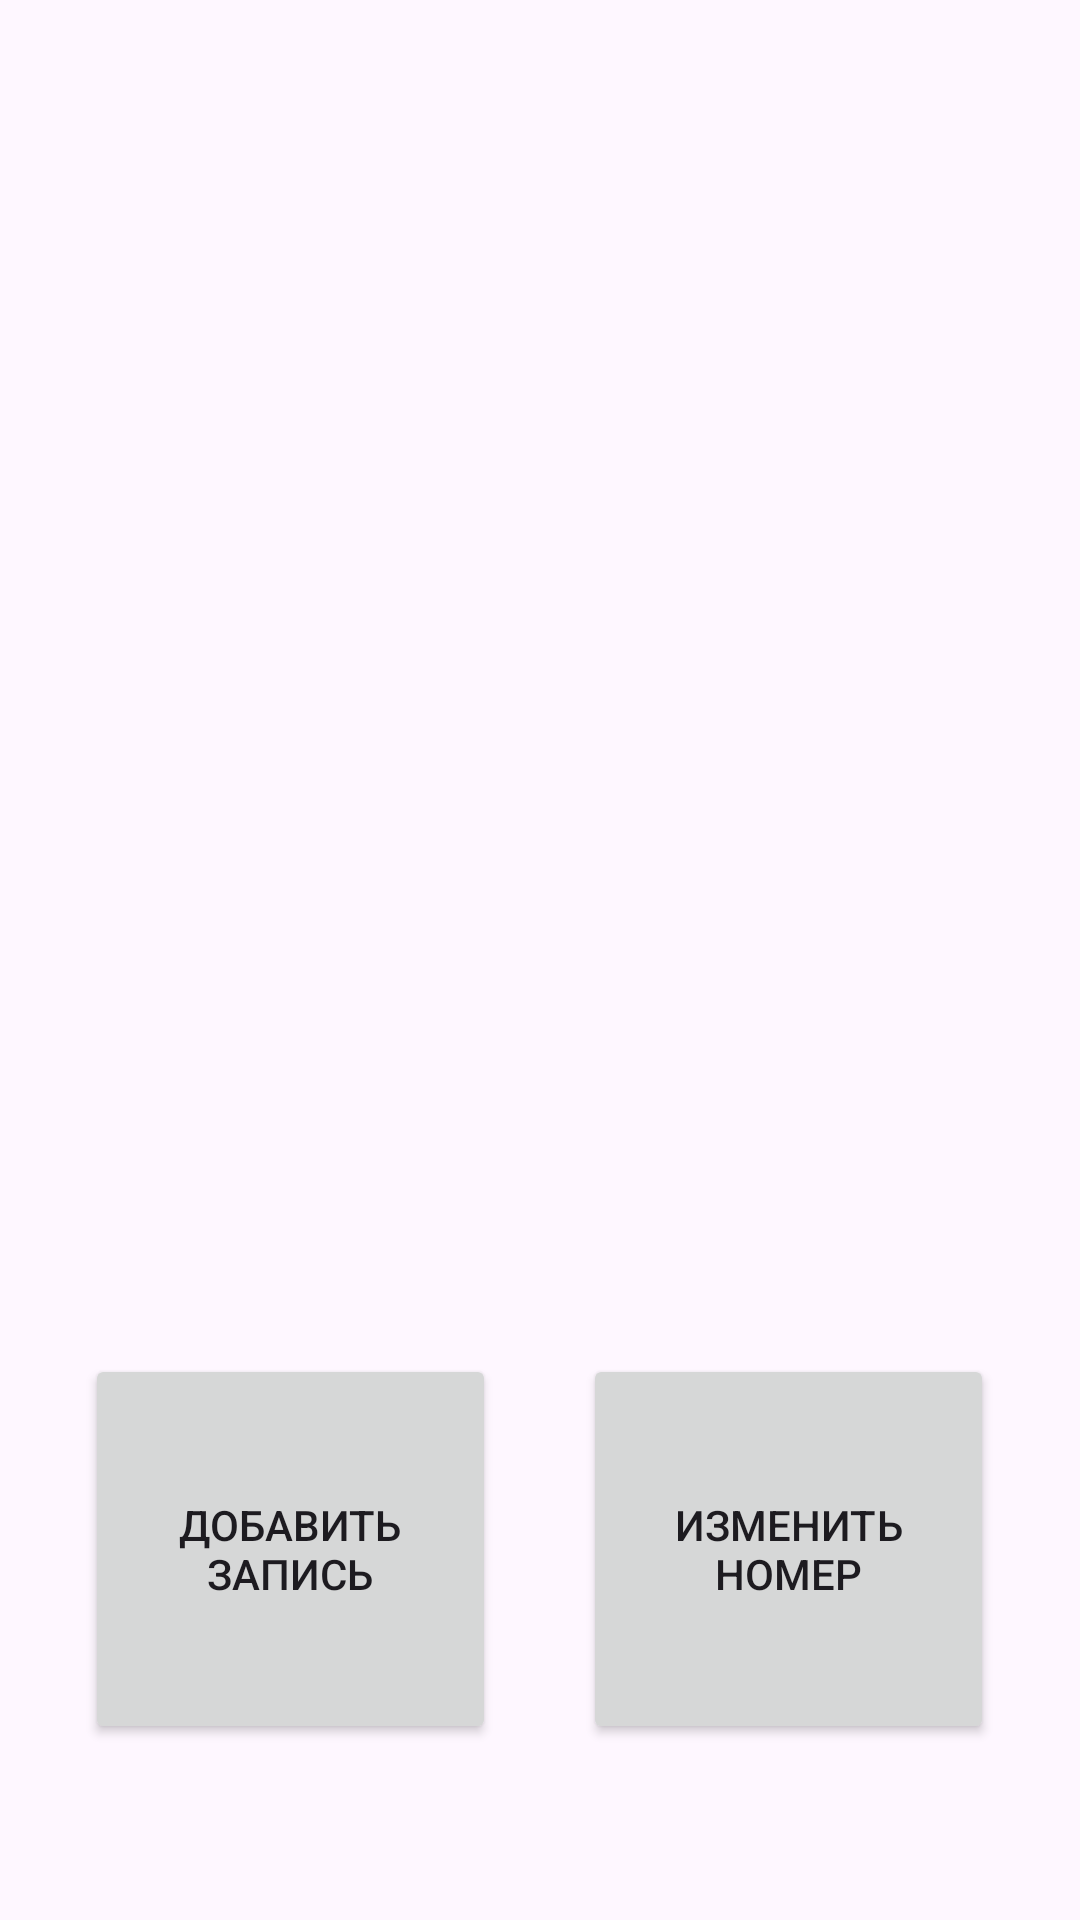

The Android layout XML behind this screen, and the referenced resources:
<!-- AndroidManifest.xml: application theme Theme.KRLukashenkov -->
<!-- res/layout/activity_patient_menu.xml -->
<?xml version="1.0" encoding="utf-8"?>
<androidx.constraintlayout.widget.ConstraintLayout xmlns:android="http://schemas.android.com/apk/res/android"
    xmlns:app="http://schemas.android.com/apk/res-auto"
    xmlns:tools="http://schemas.android.com/tools"
    android:layout_width="match_parent"
    android:layout_height="match_parent"
    tools:context=".PatientMenu">

    <androidx.recyclerview.widget.RecyclerView
        android:id="@+id/contacts_list"
        android:layout_width="341dp"
        android:layout_height="473dp"
        app:layout_constraintBottom_toBottomOf="parent"
        app:layout_constraintEnd_toEndOf="parent"
        app:layout_constraintStart_toStartOf="parent"
        app:layout_constraintTop_toTopOf="parent"
        app:layout_constraintVertical_bias="0.062" />

    <Button
        android:id="@+id/button5"
        android:layout_width="137dp"
        android:layout_height="130dp"
        android:onClick="onNext5"
        android:text="Добавить запись"
        app:layout_constraintBottom_toBottomOf="parent"
        app:layout_constraintEnd_toEndOf="parent"
        app:layout_constraintHorizontal_bias="0.127"
        app:layout_constraintStart_toStartOf="parent"
        app:layout_constraintTop_toTopOf="parent"
        app:layout_constraintVertical_bias="0.885" />

    <Button
        android:id="@+id/button55"
        android:layout_width="137dp"
        android:layout_height="130dp"
        android:onClick="onNext6"
        android:text="Изменить номер"
        app:layout_constraintBottom_toBottomOf="parent"
        app:layout_constraintEnd_toEndOf="parent"
        app:layout_constraintHorizontal_bias="0.872"
        app:layout_constraintStart_toStartOf="parent"
        app:layout_constraintTop_toTopOf="parent"
        app:layout_constraintVertical_bias="0.885" />

</androidx.constraintlayout.widget.ConstraintLayout>
<!-- resources referenced by this layout -->
<resources>
  <style name="Theme.KRLukashenkov" parent="Base.Theme.KRLukashenkov" />
  <style name="Base.Theme.KRLukashenkov" parent="Theme.Material3.Light">
          
          
      </style>
</resources>
